Run: headless pygame with SDL's dummy video driver; simulated clock (each Clock.tick advances the game by its frame time, no real sleeping); random seed 0; keys injected as events and as key.get_pressed() state; no mouse input.
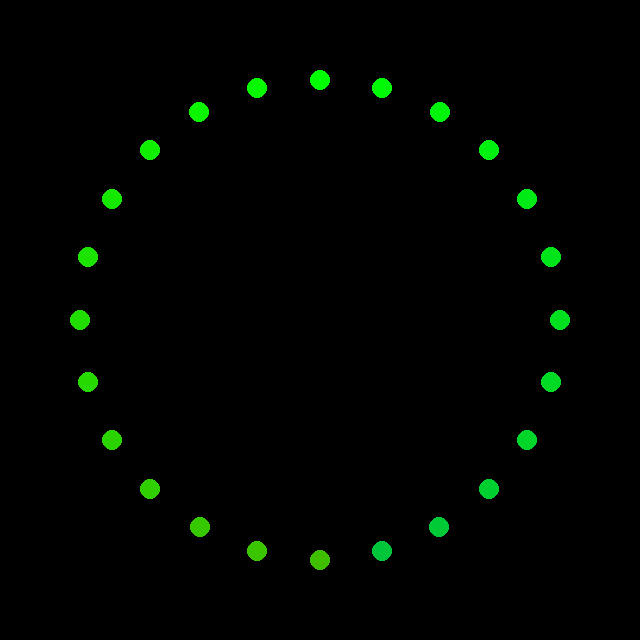
Frame 1 of 4 · flips 1–60 · no input
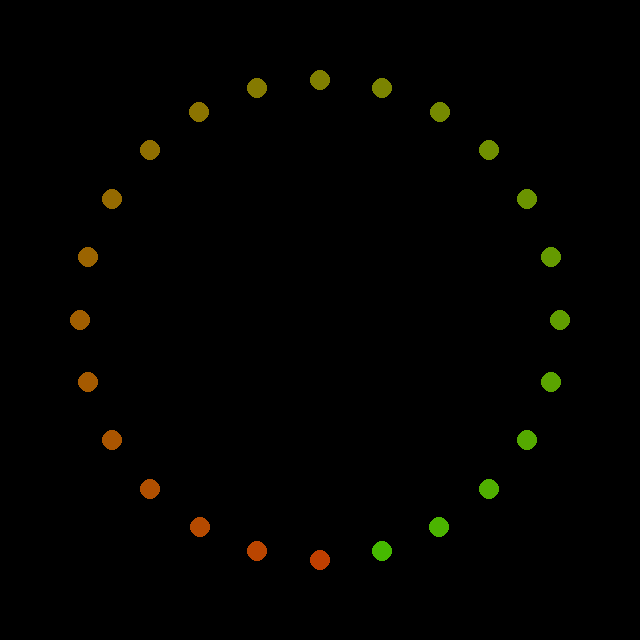
Frame 2 of 4 · flips 61–180 · tapped SPACE, RETURN · held RIGHT (→), D
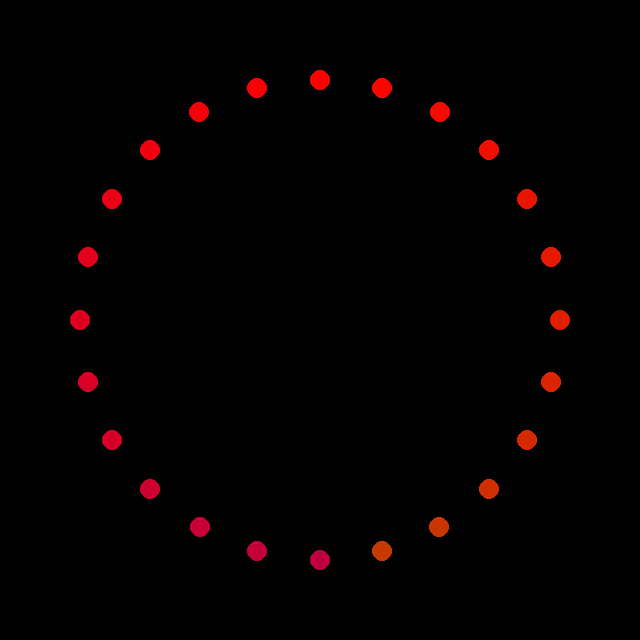
Frame 3 of 4 · flips 181–300 · held DOWN (↓), S
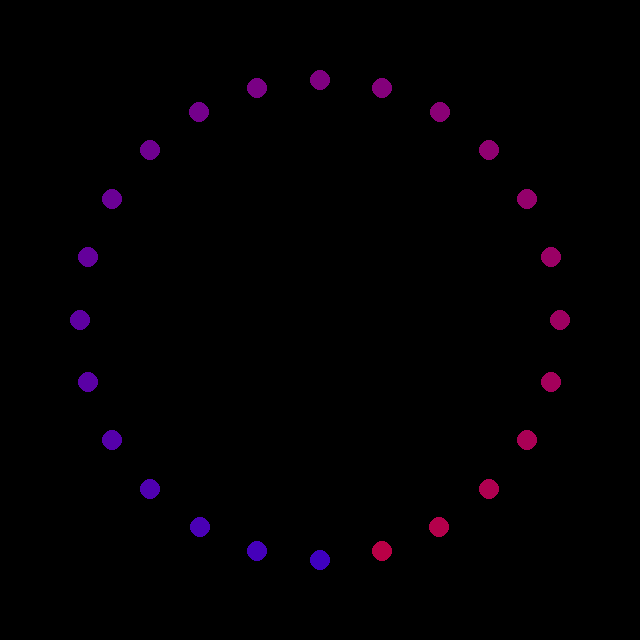
Frame 4 of 4 · flips 301–420 · held LEFT (←), A, UP (↑), W

The pygame program that drew these frames:

#!/usr/bin/env python3
import pygame, math, time

def Color(red, green, blue, white = 0):
	"""Convert the provided red, green, blue color to a 24-bit color value.
	Each color component should be a value 0-255 where 0 is the lowest intensity
	and 255 is the highest intensity.
	"""
	return (white << 24) | (red << 16)| (green << 8) | blue

class mock():
    WS2811_STRIP_RGB = 1
    WS2811_STRIP_GRB = 2


ws = mock()

class Neopixel_Emulator(object):
    """ A Pygame based application class to emulate an array of neopixels.
        The interface is based on the Adafruit Neopixel library python class
        so your code written against the emulator should work with that library
        and real neopixel devices without changes.

    """
        
    
    def __init__(self, num, pin, freq_hz=800000, dma=5, invert=False,
                brightness=255, channel=0, strip_type=ws.WS2811_STRIP_RGB):
        """Class to represent a NeoPixel/WS281x LED display.  Num should be the
        number of pixels in the display, and pin should be the GPIO pin connected
        to the display signal line (must be a PWM pin like 18!).  Optional
        parameters are freq, the frequency of the display signal in hertz (default
        800khz), dma, the DMA channel to use (default 5), invert, a boolean
        specifying if the signal line should be inverted (default False), and
        channel, the PWM channel to use (defaults to 0).
        """
        
        #Store parameters
        self.brightness = brightness
        self._numLEDs = num
        
        #Set initial values
        self._initialised = False
        self._led_pos = []
        self._led_data = []
        self._height = 640
        self._width = 640
        
        #Create initial LED array data structure
        for i in range(0,num):
            self._led_pos.append( [0,0] )
            self._led_data.append( [0,0,0,0] )
        
        #Initialise pygame
        pygame.init()

        # Set the width and height of the screen [width,height]
        size = [self._width, self._height]
        self.screen = pygame.display.set_mode(size)

        pygame.display.set_caption("Footleg's Neopixel Enumulator")

        # Used to manage how fast the screen updates
        self.clock = pygame.time.Clock()
    
        self.initialiseLEDCircle(num)
        
    
    def initialiseLEDCircle(self, num):
        """ Set LED positions in a circle """
        self._LEDsize = int( 20 / num ) + 10
        radius = int( num * 10 )
        
        #Position LEDs in a circle
        for i in range(0,num):
            angleRad = math.pi - (i * 2 * math.pi / num)
            x = int( radius * math.sin( angleRad ) + self._width / 2 )
            y = int( radius * math.cos( angleRad ) + self._height / 2 )
            self._led_pos[i] = [x,y]
        
        
    def begin(self):
        """ Initialize library, must be called once before other functions are
            called.
        """
        self._initialised = True
        

    def show(self):
        """ Update the display with the data from the LED buffer. """
        if self._initialised :
            #Redraw all the neopixels
            num = self.numPixels()
            for i in range( 0, num ):
                #Draw LED outline if completely off
                colour = self._led_data[i]
                if (colour[0] == 0) and (colour[1] == 0) and (colour[2] == 0):
                    pygame.draw.circle(self.screen, ([16,16,16]), self._led_pos[i], self._LEDsize )
                    pygame.draw.circle(self.screen, ([0,0,0]), self._led_pos[i], self._LEDsize - 2 )
                else:
                    pygame.draw.circle(self.screen, colour, self._led_pos[i], self._LEDsize)
            
            # Update the screen 
            pygame.display.flip()
        else:
            #Throw error as begin method of class has not been called
            print("Error: Class begin method was not called")
        
        
    def setPixelColor(self, n, color):
        """ Set LED at position n to the provided 24-bit color value (in RGB order).
        """
        self._led_data[n] = color


    def setPixelColorRGB(self, n, red, green, blue, white = 0):
        """ Set LED at position n to the provided red, green, and blue color.
            Each color component should be a value from 0 to 255 (where 0 is the
            lowest intensity and 255 is the highest intensity).
        """
        self.setPixelColor(n, Color(red, green, blue, white))


    def setBrightness(self, brightness):
        """ Scale each LED in the buffer by the provided brightness.  A brightness
            of 0 is the darkest and 255 is the brightest.
        """


    def getPixels(self):
        """ Return an object which allows access to the LED display data as if 
            it were a sequence of 24-bit RGB values.
        """
        return self._led_data
    

    def numPixels(self):
        """ Return the number of pixels in the display."""
        return self._numLEDs


    def getPixelColor(self, n):
        """ Get the 24-bit RGB color value for the LED at position n."""
        return self._led_data[n]


def main():
    
    # LED strip configuration:
    LED_COUNT      = 24      # Number of LED pixels.
    LED_PIN        = 18      # GPIO pin connected to the pixels (18 uses PWM!).
    #LED_PIN        = 10      # GPIO pin connected to the pixels (10 uses SPI /dev/spidev0.0).
    LED_FREQ_HZ    = 800000  # LED signal frequency in hertz (usually 800khz)
    LED_DMA        = 5       # DMA channel to use for generating signal (try 5)
    LED_BRIGHTNESS = 255     # Set to 0 for darkest and 255 for brightest
    LED_INVERT     = False   # True to invert the signal (when using NPN transistor level shift)
    LED_CHANNEL    = 0       # set to '1' for GPIOs 13, 19, 41, 45 or 53
    LED_STRIP      = ws.WS2811_STRIP_GRB   # Strip type and colour ordering
    
    # Create NeoPixel object with appropriate configuration.
    strip = Neopixel_Emulator(LED_COUNT, LED_PIN, LED_FREQ_HZ, LED_DMA, LED_INVERT, LED_BRIGHTNESS, LED_CHANNEL, LED_STRIP)
    
    # Intialize the library (must be called once before other functions).
    strip.begin()
    
    #In the emulator we need to check for the pygame QUIT event to exit our main program loop and shut down pygame.
    #This will enable to emulator program to exit when the user closes the window.
    keepRunning = True
    i = 0
    c = 0
    cmax = 2 * strip.numPixels()
    mode = 0
    
    while keepRunning == True :
        #Code to animate neopixels goes here
        
        #Set colour
        c1 = int( 255 * c / cmax )
        c2 = 0 
        c3 = 255 - c1
        if mode == 0:
            r = c3
            b = c2
            g = c1
        elif mode == 1:
            r = c2
            b = c1
            g = c3
        elif mode == 2:
            r = c1
            b = c3
            g = c2
            
        strip.setPixelColor(i,[r,g,b])
        strip.show()
        time.sleep(0.1)
        
        i = i + 1
        if i >= strip.numPixels():
            i = 0

        c = c + 1
        if c >= cmax:
            c = 0
            mode = mode + 1
            
        if mode > 2:
            mode = 0
            
        #Check for quit event (when user closes pygame window)
        for event in pygame.event.get(): # User did something
            if event.type == pygame.QUIT: # If user clicked close
                keepRunning = False # Flag that we are done so we exit this loop
        
    pygame.quit()


if __name__ == '__main__':
    main()
